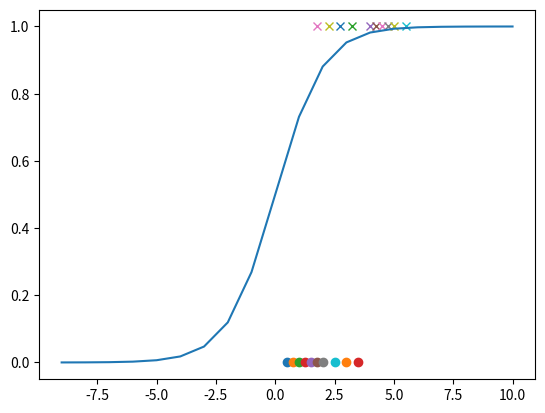

Reproduce this figure in Python.
import math
import numpy as np
import matplotlib.pyplot as plt


def sigmoid(s):
    return 1.0 / (1 + np.exp(-s))


def prob(w, X):
    return sigmoid(X.dot(w))


def loss(w, X, y, lamda):
    z = prob(w, X)

    return -np.mean(y * np.log(z) + (1 - y) * np.log(1 - z) + 0.5 * (lamda / X.shape[0]) * np.sum(w * w))


def logistic_regression(w_init, X, y, lamda=0.001, eta=.1, nepoches=2000):
    N, d = X.shape[0], X.shape[1]
    w = w_old = w_init
    ep = 0
    loss_his = [loss(w, X, y, lamda)]
    while ep < nepoches:
        ep += 1
        idx_shuffle = np.random.permutation(N)
        for i in idx_shuffle:
            xi = X[i]
            yi = y[i]

            zi = sigmoid(xi.dot(w))
            w = w - eta * ((zi - yi) * xi + lamda * w)
        loss_his.append(loss(w, X, y, lamda))
        if np.linalg.norm(w - w_old) / d < 1e-6:
            break
        w_old = w
    return w, loss_his


X = np.array([[0.50, 0.75, 1.00, 1.25, 1.50, 1.75, 1.75, 2.00, 2.25, 2.50,
               2.75, 3.00, 3.25, 3.50, 4.00, 4.25, 4.50, 4.75, 5.00, 5.50]]).T
y = np.array([0, 0, 0, 0, 0, 0, 1, 0, 1, 0, 1, 0, 1, 0, 1, 1, 1, 1, 1, 1])
# bias trick
N = 20
for i in range(20):
    if (y[i] == 0):
        plt.plot(X.T[0][i], y[i], 'o')
    else:
        plt.plot(X.T[0][i], y[i], 'x')


Xbar = np.concatenate((X, np.ones((N, 1))), axis=1)
w_init = np.random.randn(Xbar.shape[1])
lam = 0.0001
w, loss_hist = logistic_regression(w_init, Xbar, y, lam, eta=0.05, nepoches=500)

x_f=[]
for i in range(20):
   x_f.append(10-i)
y_f = []
for xi in x_f:
    y_f.append(sigmoid(xi))
plt.plot(x_f, y_f)
plt.show()

print(loss(w, Xbar, y, lam))
